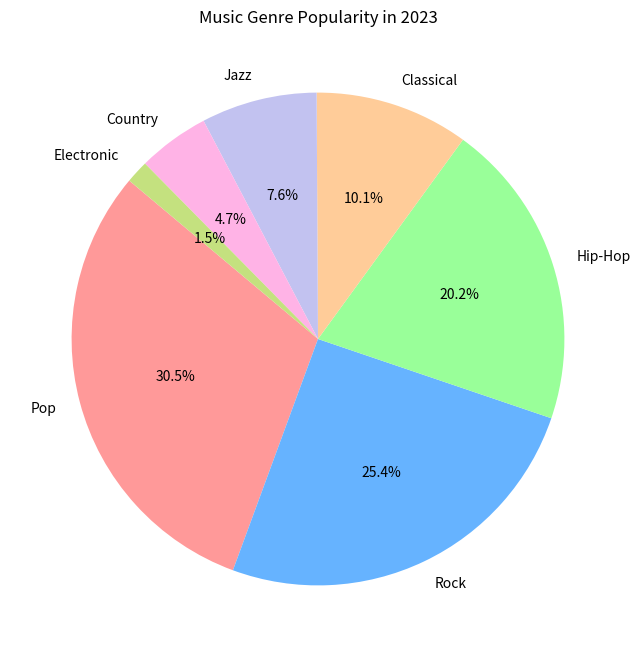

This chart was generated by the following Python code:

import matplotlib.pyplot as plt

# Data points
genres = ['Pop', 'Rock', 'Hip-Hop', 'Classical', 'Jazz', 'Country', 'Electronic']
market_share = [30.5, 25.4, 20.2, 10.1, 7.6, 4.7, 1.5]

# Colors using hexadecimal color codes
colors = ['#ff9999', '#66b3ff', '#99ff99', '#ffcc99', '#c2c2f0', '#ffb3e6', '#c4e17f']

# Plotting the pie chart
plt.figure(figsize=(8, 8))  # Width and height of the chart
plt.pie(market_share, labels=genres, colors=colors, autopct='%1.1f%%', startangle=140)

# Title of the chart
plt.title('Music Genre Popularity in 2023')

# Display the chart
plt.show()
